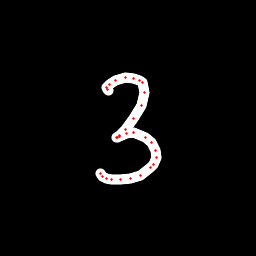

Source data for this figure (header and first rows):
x, y, hover, eod
108.1, 90.14, 0.0, 0.0
107.2, 89.29, 0.0, 0.0
106.7, 87.74, 0.0, 0.0
109.5, 84.98, 0.0, 0.0
115.2, 80.75, 0.0, 0.0
125.2, 77.35, 0.0, 0.0
133.5, 78.04, 0.0, 0.0
139.4, 80.36, 0.0, 0.0
142.9, 82.95, 0.0, 0.0
145, 92.02, 0.0, 0.0
141.3, 105.8, 0.0, 0.0
133.7, 119, 0.0, 0.0
125.2, 129.1, 0.0, 0.0
119.6, 135.2, 0.0, 0.0
116.4, 137.5, 0.0, 0.0
117.3, 137.9, 0.0, 0.0
119.9, 136.6, 0.0, 0.0
126.3, 133.2, 0.0, 0.0
134, 132.7, 0.0, 0.0
145.3, 137.1, 0.0, 0.0
151.4, 142.9, 0.0, 0.0
155.7, 150.9, 0.0, 0.0
156.1, 157, 0.0, 0.0
153.9, 164.2, 0.0, 0.0
150.6, 168, 0.0, 0.0
140.1, 175.6, 0.0, 0.0
131, 178.8, 0.0, 0.0
120.8, 179.9, 0.0, 0.0
111.8, 179.4, 0.0, 0.0
106.1, 178.1, 0.0, 0.0
102.6, 176.4, 0.0, 0.0
100.1, 173.6, 0.0, 1.0
